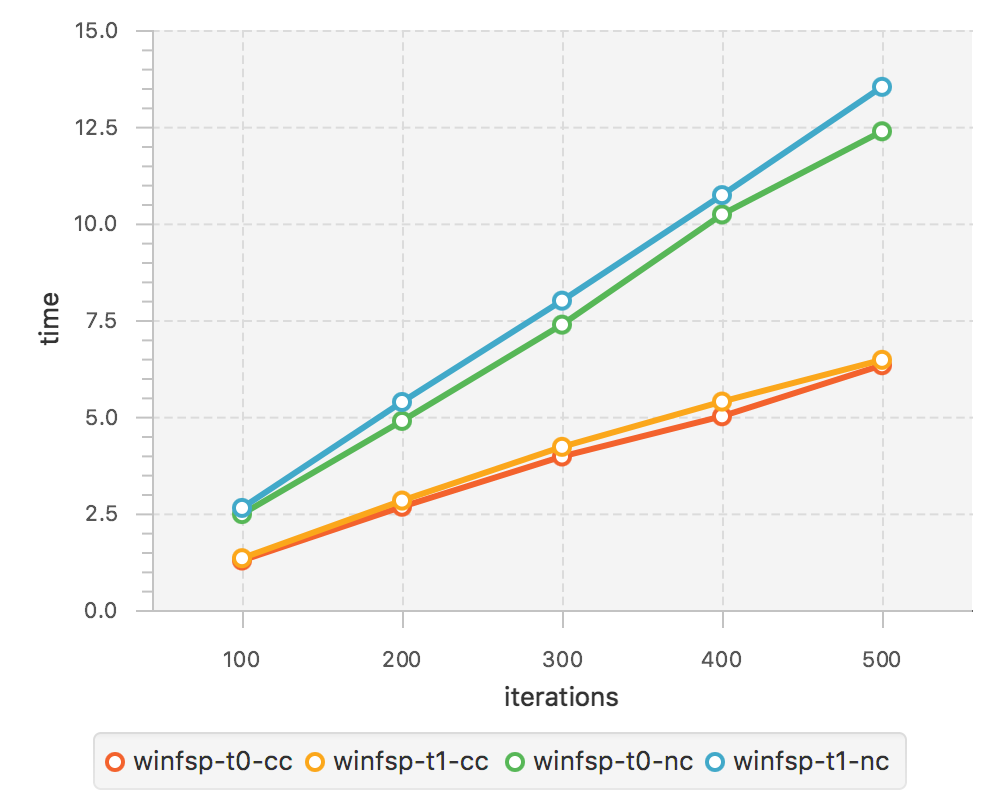

The data file committed next to this chart (first rows):
//winfsp-t0-cc
100, 1.28
200, 2.67
300, 3.97
400, 5.01
500, 6.33
//winfsp-t1-cc
100, 1.34
200, 2.83
300, 4.22
400, 5.39
500, 6.47
//winfsp-t0-nc
100, 2.48
200, 4.89
300, 7.38
400, 10.23
500, 12.38
//winfsp-t1-nc
100, 2.64
200, 5.38
300, 8.00
400, 10.73
500, 13.53
